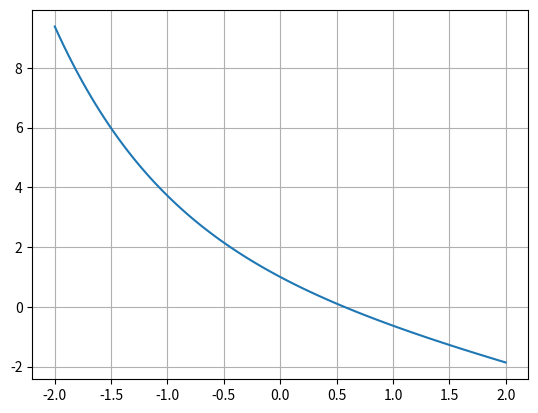

Source code (Python):
import math
import matplotlib.pyplot as plt
import numpy as np


def f(x):
    return np.exp(-x) - x


def max_iteraciones(a, b, tol):
    it = math.log((b - a) / (2 * tol)) / math.log(2)
    return math.ceil(it)


def biseccion(a, b, max_iter):

    if f(a) * f(b) >= 0:
        print("No hay cambio de signo...")
        return None
    
    # Mostrar datos de la tabla
    print("Iteración|\ta\t\t|\tc\t\t|\tb\t\t|\tf(a)\t|\tf(c)\t|\tf(b)")

    iteracion = 0
    while iteracion <= max_iter:
        c = (a + b) / 2

        aS = "-" if f(a) < 0 else "+"
        cS = "-" if f(c) < 0 else "+"
        bS = "-" if f(b) < 0 else "+"


        # Mostrar datos de la tabla con 5 decimales
        print(
            f"{iteracion}\t |\t{a:.6f}\t|\t{c:.6f}\t|\t{b:.6f}\t|\t{aS}\t|\t{cS}\t|\t{bS}"
        )

        if f(c) * f(a) < 0:
            b = c
        else:
            a = c

        iteracion += 1

    return c


# Parámetros iniciales
a = 0.0
b = 1.0
tolerancia = 1e-3
max_iteraciones = max_iteraciones(a, b, tolerancia)


if __name__ == "__main__":
    # Graficamos la función en el intervalo [-1.0, 2.0]
    x = np.linspace(-2, 2, 100)  # Creamos un vector de 100 puntos equiespaciados
    y = f(x)  # Evaluamos la función en cada punto del vector x

    plt.plot(x, y)  # Graficamos la función

    plt.grid()  # Agregamos una cuadrícula
    plt.show()  # Mostramos la gráfica

    resultado = biseccion(a, b, max_iteraciones)

    if resultado is not None:
        print("\nLa raíz aproximada es:", resultado)
    else:
        print(
            "No se encontró una raíz en el intervalo dado con la tolerancia especificada."
        )
